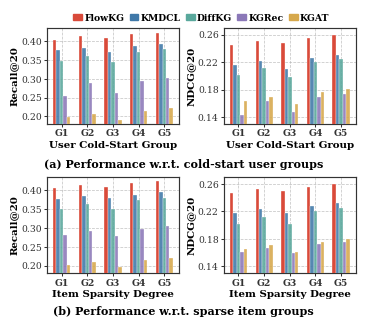

Recreate this plot in Python. (Note: this script raises an exception after producing the figure.)
from pathlib import Path

import matplotlib.pyplot as plt
import numpy as np
from matplotlib.patches import Patch


plt.rcParams.update(
    {
        "font.family": "serif",
        "font.serif": ["Times New Roman", "Times", "DejaVu Serif"],
        "mathtext.fontset": "stix",
        "font.size": 7.2,
        "axes.linewidth": 0.85,
        "axes.edgecolor": "#333333",
        "xtick.color": "#333333",
        "ytick.color": "#333333",
        "pdf.fonttype": 42,
        "ps.fonttype": 42,
    }
)

groups = ["G1", "G2", "G3", "G4", "G5"]
methods = ["FlowKG", "KMDCL", "DiffKG", "KGRec", "KGAT"]

ndcg_user_results = {
    "FlowKG": [0.245, 0.251, 0.248, 0.255, 0.259],
    "KMDCL": [0.216, 0.221, 0.210, 0.226, 0.231],
    "DiffKG": [0.201, 0.211, 0.198, 0.220, 0.225],
    "KGRec": [0.143, 0.163, 0.147, 0.170, 0.174],
    "KGAT": [0.164, 0.170, 0.159, 0.176, 0.181],
}

ndcg_item_results = {
    "FlowKG": [0.246, 0.252, 0.249, 0.256, 0.260],
    "KMDCL": [0.217, 0.223, 0.217, 0.227, 0.232],
    "DiffKG": [0.202, 0.211, 0.201, 0.221, 0.225],
    "KGRec": [0.161, 0.166, 0.159, 0.172, 0.175],
    "KGAT": [0.165, 0.171, 0.161, 0.175, 0.180],
}

recall_user_results = {
    "FlowKG": [0.402, 0.412, 0.407, 0.418, 0.422],
    "KMDCL": [0.375, 0.382, 0.371, 0.386, 0.392],
    "DiffKG": [0.348, 0.361, 0.343, 0.372, 0.378],
    "KGRec": [0.255, 0.288, 0.262, 0.295, 0.301],
    "KGAT": [0.198, 0.207, 0.191, 0.215, 0.222],
}

recall_item_results = {
    "FlowKG": [0.405, 0.414, 0.408, 0.420, 0.425],
    "KMDCL": [0.376, 0.385, 0.378, 0.388, 0.395],
    "DiffKG": [0.349, 0.363, 0.350, 0.374, 0.379],
    "KGRec": [0.280, 0.291, 0.278, 0.298, 0.304],
    "KGAT": [0.201, 0.209, 0.195, 0.216, 0.221],
}

colors = {
    "FlowKG": "#D94A3A",
    "KMDCL": "#3F78A8",
    "DiffKG": "#59A89C",
    "KGRec": "#8B78B8",
    "KGAT": "#D6A84B",
}

panels = [
    (recall_user_results, "Recall@20", "User Cold-Start Group"),
    (ndcg_user_results, "NDCG@20", "User Cold-Start Group"),
    (recall_item_results, "Recall@20", "Item Sparsity Degree"),
    (ndcg_item_results, "NDCG@20", "Item Sparsity Degree"),
]

fig, axes = plt.subplots(2, 2, figsize=(3.55, 3.25))
x = np.arange(len(groups))
width = 0.135
offsets = (np.arange(len(methods)) - (len(methods) - 1) / 2) * width

for ax, (results, ylabel, xlabel) in zip(axes.flat, panels):
    for offset, method in zip(offsets, methods):
        ax.bar(
            x + offset,
            results[method],
            width=width,
            color=colors[method],
            edgecolor="white",
            linewidth=0.25,
            alpha=1.0 if method == "FlowKG" else 0.88,
            zorder=3,
        )

    ax.set_xticks(x)
    ax.set_xticklabels(groups, fontweight="bold")
    ax.set_xlabel(xlabel, fontsize=7.4, labelpad=1.5, fontweight="bold")
    ax.set_ylabel(ylabel, fontsize=7.4, labelpad=1.5, fontweight="bold")
    ax.grid(
        True,
        linestyle="--",
        linewidth=0.55,
        color="#B0B0B0",
        alpha=0.72,
        zorder=0,
    )
    ax.set_axisbelow(True)
    ax.tick_params(direction="out", width=0.75, length=2.2, pad=1.5, labelsize=6.7)

for ax in (axes[0, 0], axes[1, 0]):
    ax.set_ylim(0.18, 0.435)
    ax.set_yticks([0.20, 0.25, 0.30, 0.35, 0.40])

for ax in (axes[0, 1], axes[1, 1]):
    ax.set_ylim(0.13, 0.27)
    ax.set_yticks([0.14, 0.18, 0.22, 0.26])

legend_handles = [Patch(color=colors[method], label=method) for method in methods]
fig.legend(
    handles=legend_handles,
    loc="upper center",
    bbox_to_anchor=(0.55, 0.975),
    ncol=5,
    frameon=False,
    columnspacing=0.55,
    handlelength=0.95,
    handleheight=0.65,
    handletextpad=0.25,
    prop={"size": 6.7, "weight": "bold"},
)

fig.text(
    0.5,
    0.485,
    "(a) Performance w.r.t. cold-start user groups",
    ha="center",
    va="center",
    fontsize=8.0,
    fontweight="bold",
)
fig.text(
    0.5,
    0.032,
    "(b) Performance w.r.t. sparse item groups",
    ha="center",
    va="center",
    fontsize=8.0,
    fontweight="bold",
)

fig.subplots_adjust(
    left=0.115,
    right=0.985,
    top=0.905,
    bottom=0.150,
    wspace=0.34,
    hspace=0.55,
)

output_dir = Path(__file__).resolve().parent
fig.savefig(output_dir / "lastfm_sparsity_metrics.pdf", bbox_inches="tight")
fig.savefig(
    output_dir / "lastfm_sparsity_metrics.png",
    dpi=300,
    bbox_inches="tight",
)
plt.close(fig)

print(f"Saved to {output_dir / 'lastfm_sparsity_metrics.pdf'}")
